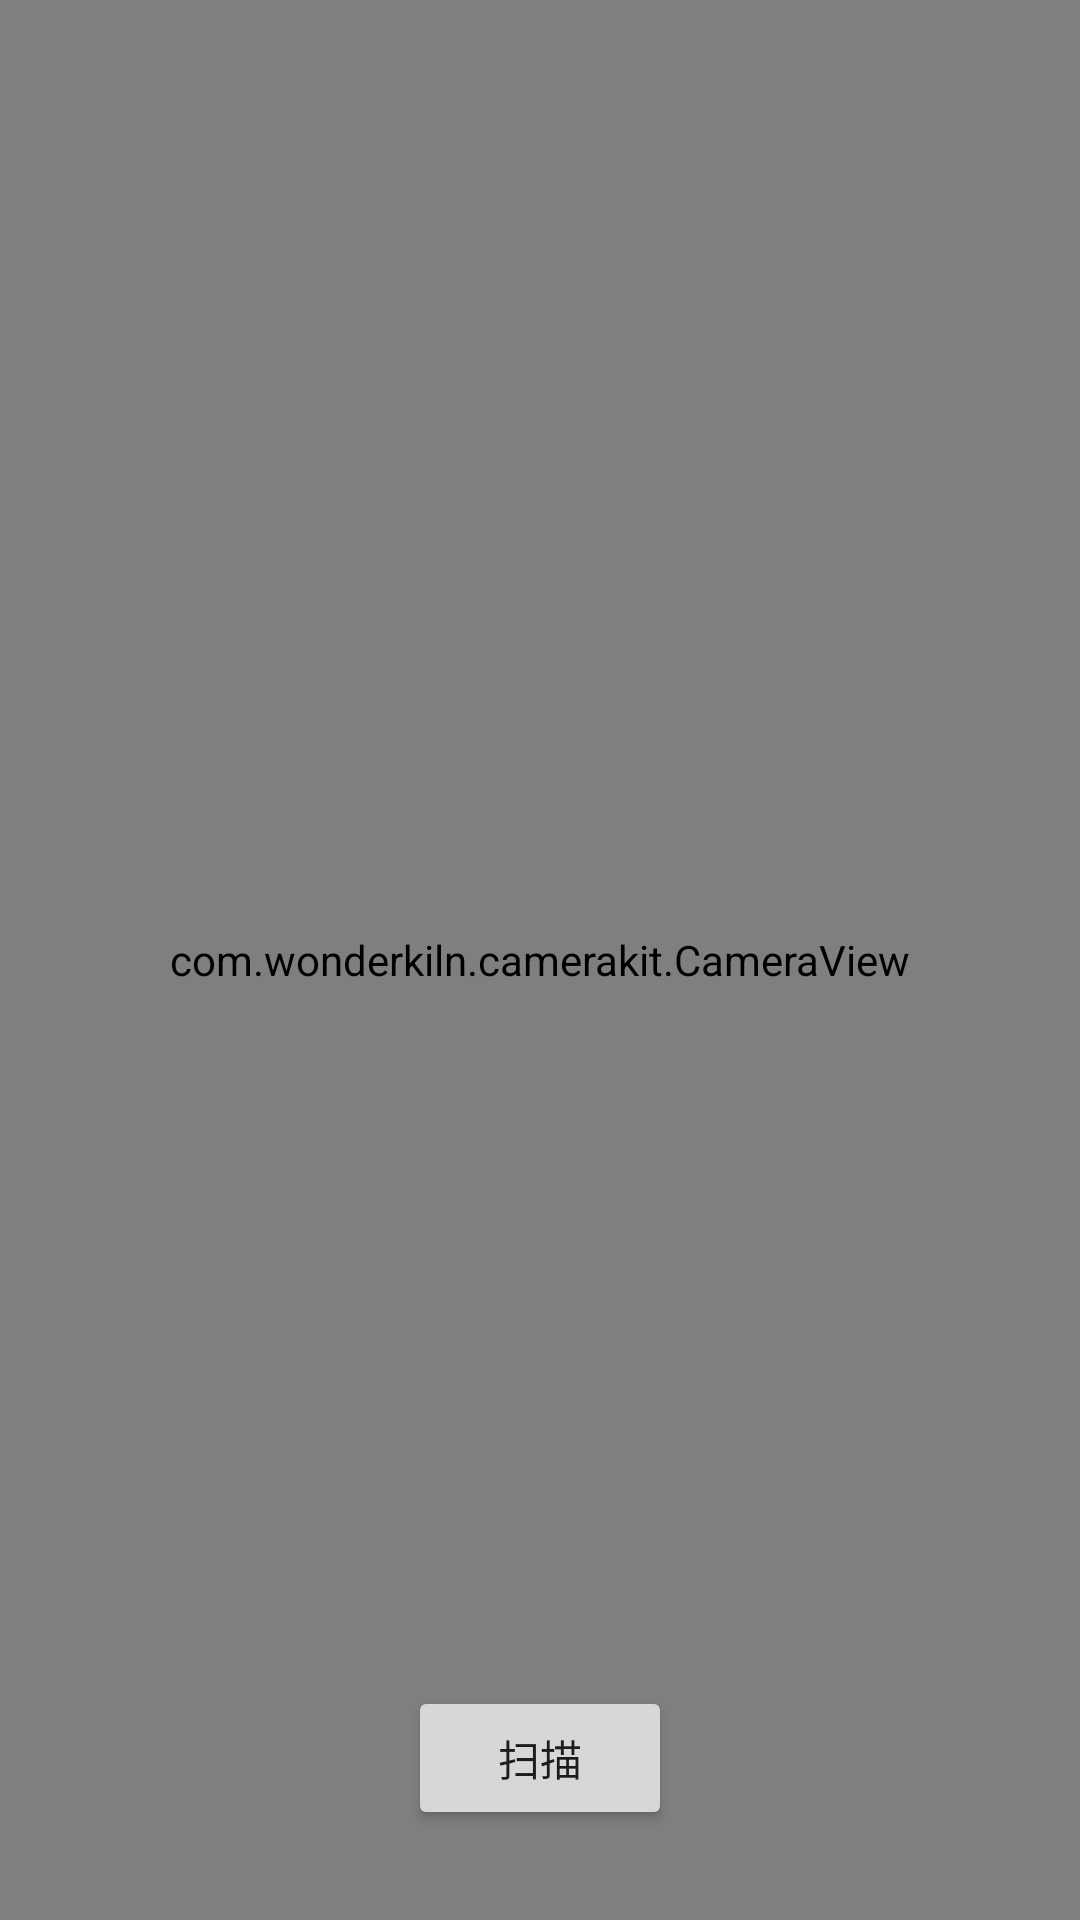

Produce the Android XML layout that renders to this screen, including the resource entries it uses.
<!-- AndroidManifest.xml: application theme AppTheme -->
<!-- res/layout/activity_camera_kit.xml -->
<?xml version="1.0" encoding="utf-8"?>
<RelativeLayout xmlns:android="http://schemas.android.com/apk/res/android"
    xmlns:app="http://schemas.android.com/apk/res-auto"
    xmlns:tools="http://schemas.android.com/tools"
    android:layout_width="match_parent"
    android:layout_height="match_parent"
    tools:context=".activity.CameraKitActivity">
    <com.wonderkiln.camerakit.CameraView
        android:id="@+id/camera_kit"
        android:layout_width="match_parent"
        android:layout_height="match_parent"
        android:adjustViewBounds="true" />

    <Button
        android:id="@+id/btn_cap"
        android:layout_width="wrap_content"
        android:layout_height="wrap_content"
        android:layout_alignParentBottom="true"
        android:layout_marginBottom="30dp"
        android:layout_centerHorizontal="true"
        android:text="@string/capture"
        />

</RelativeLayout>
<!-- resources referenced by this layout -->
<resources>
  <string name="capture">扫描</string>
  <style name="AppTheme" parent="Base.Theme.AppCompat.Light.DarkActionBar">
          
          <item name="colorPrimary">@color/colorPrimary</item>
          <item name="colorPrimaryDark">@color/colorPrimaryDark</item>
          <item name="colorAccent">@color/colorAccent</item>
          <item name="android:windowContentOverlay">@null</item>
      </style>
  <color name="colorPrimary">#fafafa</color>
  <color name="colorPrimaryDark">#fafafa</color>
  <color name="colorAccent">#FF4081</color>
</resources>
